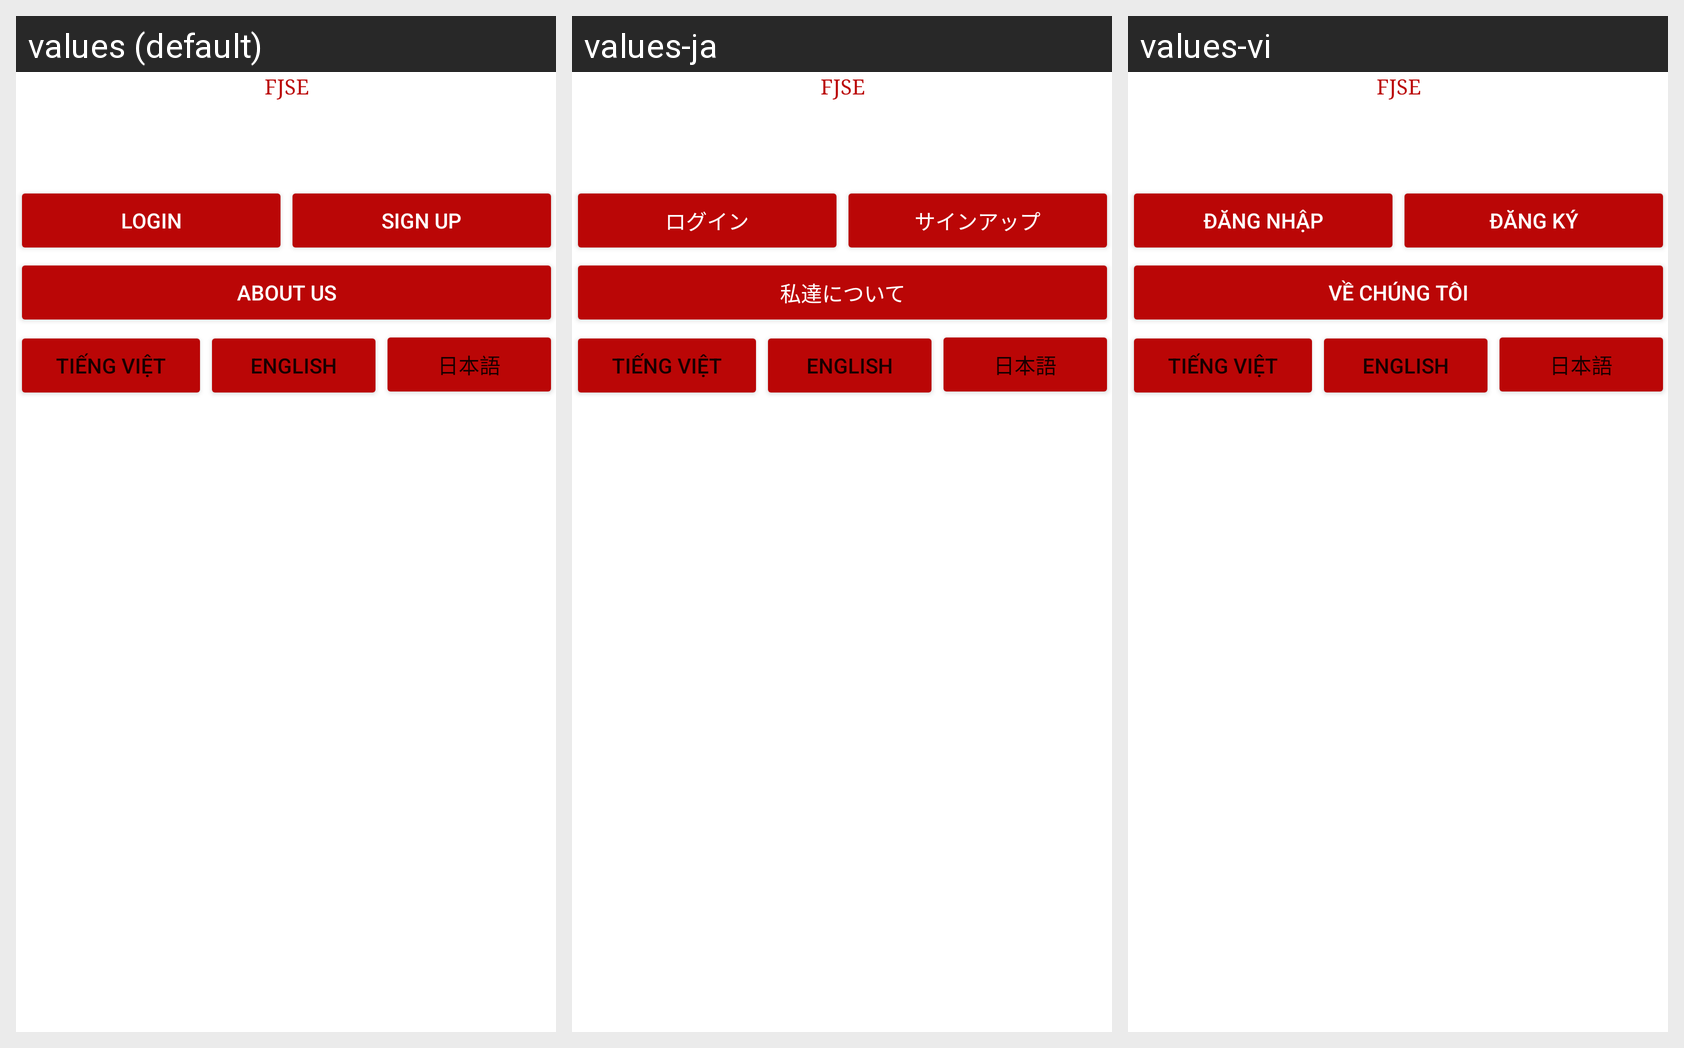

For this localized Android screen grid, give each drawn string resource with its value in every locale shown.
Android screen res/layout/activity_start_up.xml rendered under 3 locales, left to right: values (default), values-ja, values-vi. Device: Nexus 5 (rendered at 1080×1920; each locale shown at half size, 540×960, under a caption strip naming it); theme Theme.JapaneseQuizAppVersion2.
Strings drawn on this screen, with the default value and each locale's value (text and hints the layout hard-codes, and strings that could not be matched under every locale, appear in the picture but are not listed):

login
  values: Login
  values-ja: ログイン
  values-vi: Đăng nhập

sign_up
  values: Sign Up
  values-ja: サインアップ
  values-vi: Đăng ký

about_us
  values: About Us
  values-ja: 私達について
  values-vi: Về chúng tôi

vietnamese
  values: Tiếng Việt
  values-ja: Tiếng Việt
  values-vi: Tiếng Việt

english
  values: English
  values-ja: English
  values-vi: English

japanese
  values: 日本語
  values-ja: 日本語
  values-vi: 日本語
